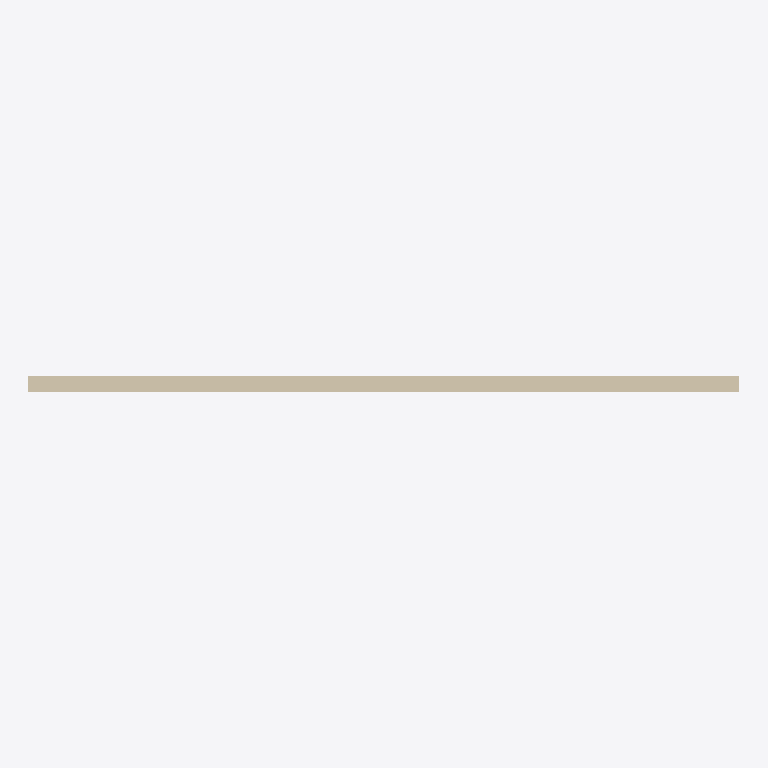
Plan cut of the same IFC building model at storey '标高 1' (level 0.00 m, cut at 1.40 m), seen from above with north up, elements coloured by IFC class (only those large enough to see are counted): 1 wall (beige). No cut surface shows.
Extent 8.7 m × 0.2 m × 3.5 m (x, y, z). Storeys (1): 标高 1 at 0.00 m. Elements (6): 4 IfcReinforcingMesh, 1 IfcReinforcingBar, 1 IfcWallStandardCase.

HEADER;
FILE_DESCRIPTION(('ViewDefinition [CoordinationView_V2.0]'),'2;1');
FILE_NAME('项目编号','2016-08-29T21:10:19',(''),(''),'The EXPRESS Data Manager Version 5.02.0100.07 : ','20140223_1515(x64) - Exporter 15.7.0.0 - Alterna','');
FILE_SCHEMA(('IFC2X3'));
ENDSEC;
DATA;
#101=IFCPROJECT('0Y91BsF7bArQBeAOHQdhLu',#41,'项目编号',$,$,'项目名称','项目状态',(#93),#88);
#2904=IFCSITE('0Y91BsF7bArQBeAOHQdhLw',#41,'Default',$,'',#2903,$,$,.ELEMENT.,(42,12,46,804504),(-71,-1,-58,-789672),0.0,$,$);
#111=IFCBUILDING('0Y91BsF7bArQBeAOHQdhLv',#41,'',$,$,#32,$,'',.ELEMENT.,$,$,#107);
#120=IFCBUILDINGSTOREY('0Y91BsF7bArQBeAOIbOKlR',#41,'标高 1',$,$,#118,$,'标高 1',.ELEMENT.,0.0);
#162=IFCWALLSTANDARDCASE('3mjahcde545hCogfVIg3PF',#41,'基本墙:常规 - 200mm:357089',$,'基本墙:常规 - 200mm:1044',#131,#158,'357089');
ENDSEC;
